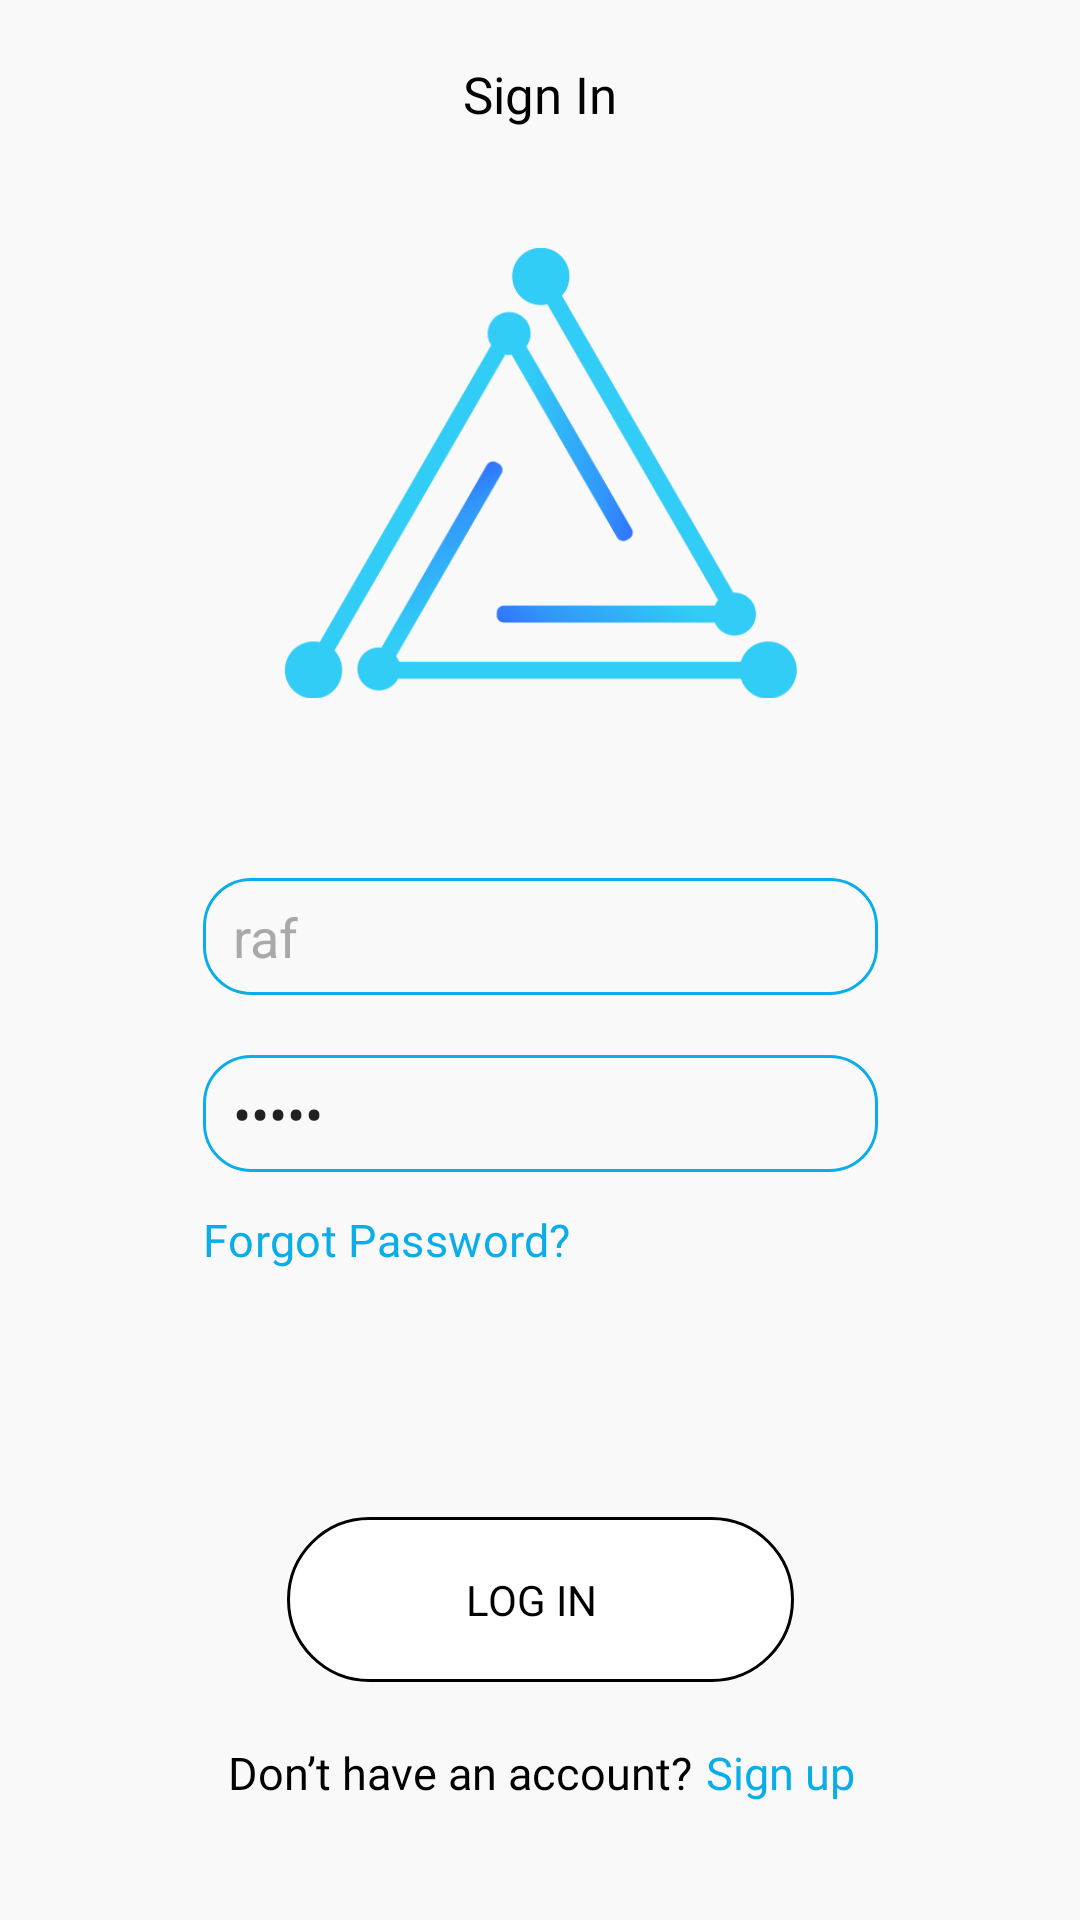

This screen was rendered from an Android layout file. Write that file and the resources it references.
<!-- AndroidManifest.xml: activity theme Theme.NAVIO.NoActionBar -->
<!-- res/layout/activity_login.xml -->
<?xml version="1.0" encoding="utf-8"?>
<androidx.constraintlayout.widget.ConstraintLayout xmlns:android="http://schemas.android.com/apk/res/android"
    xmlns:app="http://schemas.android.com/apk/res-auto"
    xmlns:tools="http://schemas.android.com/tools"
    android:layout_width="match_parent"
    android:layout_height="match_parent"
    android:background="@color/main_bg_color"
    tools:context=".ui.login.LoginActivity">

    <TextView
        android:id="@+id/sign_in"
        android:layout_width="wrap_content"
        android:layout_height="wrap_content"
        android:layout_centerHorizontal="true"
        android:layout_centerVertical="true"
        android:layout_marginTop="20dp"
        android:fontFamily="@font/poppins_extra_light"
        android:gravity="center_horizontal|center_vertical"
        android:lineSpacingExtra="-2sp"
        android:text="@string/sign_in"
        android:textAppearance="@style/sign_in"
        app:layout_constraintEnd_toEndOf="parent"
        app:layout_constraintStart_toStartOf="parent"
        app:layout_constraintTop_toTopOf="parent" />

    <ImageView
        android:id="@+id/imageView"
        android:layout_width="171dp"
        android:layout_height="150dp"
        android:layout_marginTop="40dp"
        android:scaleType="centerCrop"
        android:src="@drawable/ts_new_logo"
        app:layout_constraintEnd_toEndOf="parent"
        app:layout_constraintStart_toStartOf="parent"
        app:layout_constraintTop_toBottomOf="@+id/sign_in" />

    <EditText
        android:id="@+id/usernameInput"
        android:layout_width="wrap_content"
        android:layout_height="wrap_content"
        android:layout_marginTop="60dp"
        android:background="@drawable/login_input"
        android:ems="10"
        android:hint="@string/Username"
        android:inputType="textPersonName"
        android:paddingStart="10dp"
        android:text="raf"
        android:textColor="@color/login_hint_color"
        app:layout_constraintEnd_toEndOf="@+id/imageView"
        app:layout_constraintStart_toStartOf="@+id/imageView"
        app:layout_constraintTop_toBottomOf="@+id/imageView"
        tools:ignore="RtlSymmetry,TouchTargetSizeCheck" />

    <EditText
        android:id="@+id/passwordInput"
        android:layout_width="wrap_content"
        android:layout_height="wrap_content"
        android:layout_marginTop="20dp"
        android:background="@drawable/login_input"
        android:ems="10"
        android:hint="@string/password"
        android:inputType="textPassword"
        android:paddingStart="10dp"
        android:text="davul"
        app:layout_constraintEnd_toEndOf="@+id/usernameInput"
        app:layout_constraintStart_toStartOf="@+id/usernameInput"
        app:layout_constraintTop_toBottomOf="@+id/usernameInput"
        tools:ignore="RtlSymmetry,TouchTargetSizeCheck" />

    <TextView
        android:id="@+id/forgot_pass"
        android:layout_width="135dp"
        android:layout_height="25dp"
        android:layout_alignParentStart="true"
        android:layout_alignParentTop="true"
        android:layout_marginTop="10dp"
        android:clickable="true"
        android:focusable="true"
        android:fontFamily="@font/poppins_extra_light"
        android:gravity="center_vertical"
        android:lineSpacingExtra="2sp"
        android:text="@string/forgot_pass"
        android:textAppearance="@style/forgot_pass"
        app:layout_constraintStart_toStartOf="@+id/passwordInput"
        app:layout_constraintTop_toBottomOf="@+id/passwordInput"
        tools:ignore="TouchTargetSizeCheck" />

    <Button
        android:id="@+id/login_button"
        android:layout_width="wrap_content"
        android:layout_height="wrap_content"
        android:layout_marginTop="80dp"
        android:background="@drawable/login_button"
        android:drawableEnd="@drawable/login_icon"
        android:fontFamily="@font/audiowide_regular"
        android:paddingStart="32dp"
        android:paddingEnd="38dp"
        android:text="@string/log_in"
        android:textColor="@color/black"
        app:layout_constraintEnd_toEndOf="@+id/passwordInput"
        app:layout_constraintStart_toStartOf="@+id/passwordInput"
        app:layout_constraintTop_toBottomOf="@+id/forgot_pass"
        tools:ignore="RtlSymmetry" />

    <LinearLayout
        android:id="@+id/linearLayout"
        android:layout_width="wrap_content"
        android:layout_height="wrap_content"
        android:layout_marginTop="20dp"
        android:orientation="horizontal"
        app:layout_constraintEnd_toEndOf="@+id/login_button"
        app:layout_constraintStart_toStartOf="@+id/login_button"
        app:layout_constraintTop_toBottomOf="@+id/login_button">

        <TextView
            android:id="@+id/dont_have_an_account"
            android:layout_width="wrap_content"
            android:layout_height="wrap_content"
            android:fontFamily="@font/poppins_extra_light"
            android:gravity="center_horizontal|center_vertical"
            android:lineSpacingExtra="-2sp"
            android:text="@string/dont_have_an_account"
            android:textAppearance="@style/dont_have_an_account"
            android:textSize="15sp" />

        <TextView
            android:id="@+id/sign_up"
            android:layout_width="wrap_content"
            android:layout_height="wrap_content"
            android:fontFamily="@font/poppins_extra_light"
            android:gravity="center_horizontal|center_vertical"
            android:lineSpacingExtra="-2sp"
            android:paddingStart="5sp"
            android:text="@string/sign_up"
            android:textAppearance="@style/sign_up"
            android:textSize="15sp"
            tools:ignore="RtlSymmetry" />

    </LinearLayout>

</androidx.constraintlayout.widget.ConstraintLayout>
<!-- resources referenced by this layout -->
<resources>
  <color name="black">#FF000000</color>
  <color name="login_hint_color">#A9A9A9</color>
  <color name="main_bg_color">#FAF9F9</color>
  <!-- drawable login_button (drawable) -->
  <vector xmlns:android="http://schemas.android.com/apk/res/android"
      android:width="169dp"
      android:height="55dp"
      android:viewportWidth="169"
      android:viewportHeight="55">
  
      <group>
          <clip-path android:pathData="M27.5 0.5H141.5C156.412 0.5 168.5 12.5883 168.5 27.5C168.5 42.4117 156.412 54.5 141.5 54.5H27.5C12.5883 54.5 0.5 42.4117 0.5 27.5C0.5 12.5883 12.5883 0.5 27.5 0.5Z" />
          <path
              android:fillColor="#FFFFFF"
              android:pathData="M0.5 0.5V54.5H168.5V0.5" />
      </group>
  
      <path
          android:pathData="M27.5 0.5H141.5C156.412 0.5 168.5 12.5883 168.5 27.5C168.5 42.4117 156.412 54.5 141.5 54.5H27.5C12.5883 54.5 0.5 42.4117 0.5 27.5C0.5 12.5883 12.5883 0.5 27.5 0.5Z"
          android:strokeWidth="1"
          android:strokeColor="#000000" />
  
  </vector>
  <!-- drawable login_input (drawable) -->
  <vector xmlns:android="http://schemas.android.com/apk/res/android"
      xmlns:aapt="http://schemas.android.com/aapt"
      android:width="225dp"
      android:height="39dp"
      android:viewportWidth="225"
      android:viewportHeight="39">
  
      <group>
  
          <clip-path android:pathData="M16 0H209C217.837 0 225 7.16344 225 16V23C225 31.8366 217.837 39 209 39H16C7.16344 39 0 31.8366 0 23V16C0 7.16344 7.16344 0 16 0Z" />
  
          <path
              android:fillColor="#F9F9F9"
              android:pathData="M0 0V39H225V0" />
  
          <path
              android:pathData="M16 0H209C217.837 0 225 7.16344 225 16V23C225 31.8366 217.837 39 209 39H16C7.16344 39 0 31.8366 0 23V16C0 7.16344 7.16344 0 16 0Z"
              android:strokeWidth="2"
              android:strokeColor="#09ADEA" />
  
      </group>
  
  </vector>
  <!-- drawable ts_new_logo: png bitmap (drawable, 31930 bytes) -->
  <string name="Username">Username</string>
  <string name="dont_have_an_account">Don’t have an account?</string>
  <string name="forgot_pass">Forgot Password?</string>
  <string name="log_in">Log In</string>
  <string name="password">Password</string>
  <string name="sign_in">Sign In</string>
  <string name="sign_up">Sign up</string>
  <style name="dont_have_an_account">
          <item name="android:textSize">14sp</item>
          <item name="android:textColor">#000000</item>
      </style>
  <style name="forgot_pass">
          <item name="android:textSize">15sp</item>
          <item name="android:letterSpacing">0.01</item>
          <item name="android:textColor">#09ADEA</item>
      </style>
  <style name="sign_in">
          <item name="android:textSize">17sp</item>
          <item name="android:textColor">#000000</item>
      </style>
  <style name="sign_up">
          <item name="android:textSize">14sp</item>
          <item name="android:textColor">#09ADEA</item>
      </style>
  <style name="Theme.NAVIO.NoActionBar">
          <item name="windowActionBar">false</item>
          <item name="windowNoTitle">true</item>
      </style>
</resources>
